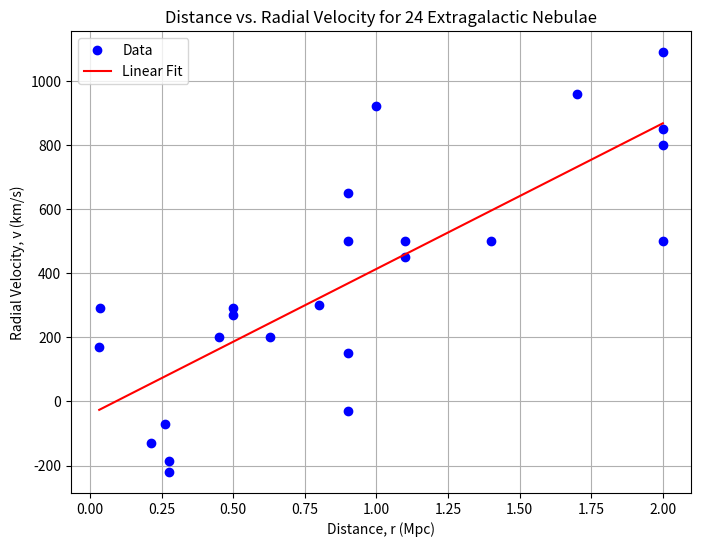

Reproduce this figure in Python.
import numpy as np
import matplotlib.pyplot as plt
from scipy import stats

# Extract the data from the table
r = np.array([0.032, 0.034, 0.214, 0.263, 0.275, 0.275, 0.45, 0.5, 0.5, 0.63, 0.8, 0.9, 0.9, 0.9, 0.9, 1.0, 1.1, 1.1, 1.4, 1.7, 2.0, 2.0, 2.0, 2.0])
v = np.array([170, 290, -130, -70, -185, -220, 200, 290, 270, 200, 300, -30, 650, 150, 500, 920, 450, 500, 500, 960, 500, 850, 800, 1090])

# Perform the linear regression
slope, intercept, r_value, p_value, std_err = stats.linregress(r, v)

print(f"Slope: {slope:.2f}")
print(f"Intercept: {intercept:.2f}")
print(f"R-squared: {r_value**2:.2f}")
print(f"Standard error: {std_err:.2f}")

# Plot the data and the linear fit
plt.figure(figsize=(8, 6))
plt.plot(r, v, 'bo', label='Data')
plt.plot(r, slope*r + intercept, 'r-', label='Linear Fit')
plt.xlabel('Distance, r (Mpc)')
plt.ylabel('Radial Velocity, v (km/s)')
plt.title('Distance vs. Radial Velocity for 24 Extragalactic Nebulae')
plt.legend()
plt.grid()
plt.show()
